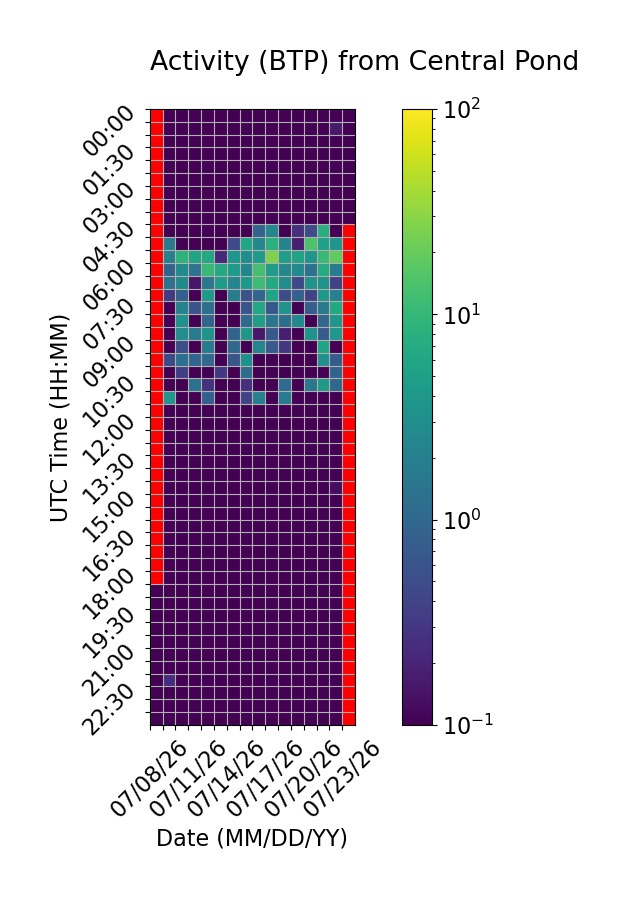

The file beside this chart, header and first rows:
Time (UTC), 07/08/26, 07/09/26, 07/10/26, 07/11/26, 07/12/26, 07/13/26, 07/14/26, 07/15/26, 07/16/26, 07/17/26, 07/18/26, 07/19/26, 07/20/26, 07/21/26, 07/22/26, 07/23/26
00:00, , 0.0, 0.0, 0.0, 0.0, 0.0, 0.0, 0.0, 0.0, 0.0, 0.0, 0.0, 0.0, 0.0, 0.0, 0.0
00:30, , 0.0, 0.0, 0.0, 0.0, 0.0, 0.0, 0.0, 0.0, 0.0, 0.0, 0.0, 0.0, 0.0, 0.1654, 0.0
01:00, , 0.0, 0.0, 0.0, 0.0, 0.0, 0.0, 0.0, 0.0, 0.0, 0.0, 0.0, 0.0, 0.0, 0.0, 0.0
01:30, , 0.0, 0.0, 0.0, 0.0, 0.0, 0.0, 0.0, 0.0, 0.0, 0.0, 0.07064, 0.0, 0.0, 0.0, 0.0
02:00, , 0.0, 0.0, 0.0, 0.0, 0.0, 0.0, 0.0, 0.0, 0.0, 0.0, 0.0, 0.0, 0.0, 0.0, 0.0
02:30, , 0.0, 0.0, 0.0, 0.0, 0.0, 0.0, 0.0, 0.0, 0.0, 0.0, 0.0, 0.0, 0.0, 0.0, 0.0
03:00, , 0.0, 0.0, 0.0, 0.0, 0.0, 0.0, 0.0, 0.0, 0.0, 0.0, 0.0, 0.0, 0.0, 0.0, 0.0
03:30, , 0.0, 0.0, 0.0, 0.0, 0.0, 0.0, 0.0, 0.0, 0.0, 0.0, 0.0, 0.0, 0.0, 0.0, 0.0
04:00, , 0.0, 0.0, 0.0, 0.0, 0.0, 0.0, 0.0, 0.0, 0.0, 0.0, 0.0, 0.0, 0.0, 0.0, 0.0
04:30, , 0.0, 0.0, 0.0, 0.0, 0.0, 0.0, 0.0, 0.9639, 2.453, 0.05993, 0.2519, 0.5078, 7.737, 0.0, 
05:00, , 1.744, 0.0, 0.0, 0.0, 0.0, 0.4862, 5.914, 2.418, 7.991, 2.264, 0.1831, 14.09, 5.185, 3.691, 
05:30, , 2.051, 8.632, 5.69, 6.452, 0.2243, 3.776, 3, 4.427, 26.14, 4.682, 5.617, 3.723, 10.84, 18.79, 
06:00, , 0.9364, 2.624, 1.4, 10.33, 6.62, 4.219, 2.385, 12.92, 4.372, 2.498, 2.637, 1.345, 6.987, 1.663, 
06:30, , 1.306, 2.72, 0.1475, 1.564, 4.389, 2.301, 3.997, 11.48, 6.63, 2.858, 0.4666, 3.529, 3.513, 0.3768, 
07:00, , 0.3235, 0.8369, 0.0, 4.143, 0.08872, 1.814, 0.5561, 0.9597, 5.621, 0.5034, 0.834, 0.3931, 4.021, 2.1, 
07:30, , 0.0, 2.209, 0.6015, 1.28, 0.0, 0.0, 0.6038, 6.325, 0.6769, 3.462, 0.0, 0.7849, 1.639, 6.656, 
08:00, , 0.0, 3.251, 0.0, 0.9535, 0.0, 0.0, 1.095, 4.722, 1.5, 1.201, 2.49, 0.0, 0.9731, 3.78, 
08:30, , 0.0, 2.992, 1.682, 3.537, 0.0, 0.9139, 3.836, 0.1615, 0.6546, 0.178, 0.0, 3.52, 0.7518, 3.958, 
09:00, , 0.0, 0.5087, 0.0, 1.745, 0.0, 0.9819, 0.0, 2.335, 0.7024, 0.3065, 0.0, 0.0, 5.662, 0.0, 
09:30, , 0.4716, 1.237, 0.9548, 1.059, 0.0, 0.6201, 3.242, 0.0, 0.0, 0.0, 0.0, 0.0, 3.226, 0.7642, 
10:00, , 0.0, 0.3617, 0.0, 0.05714, 0.3042, 0.0, 1.209, 0.0, 0.0, 0.0, 0.0, 0.0, 0.0, 0.9354, 
10:30, , 0.0, 0.0, 1.361, 0.2762, 0.0, 0.0, 0.2598, 0.0, 0.0, 1.11, 0.0, 1.494, 4.173, 1.008, 
11:00, , 3.702, 0.0, 0.0, 0.8278, 0.0, 0.0, 0.3934, 2.095, 0.0, 1.709, 0.0, 0.0, 0.0, 0.0, 
11:30, , 0.0, 0.0, 0.0, 0.0, 0.0, 0.0, 0.0, 0.0, 0.0, 0.0, 0.0, 0.0, 0.0, 0.0, 
12:00, , 0.0, 0.0, 0.0, 0.0, 0.0, 0.0, 0.0, 0.0, 0.0, 0.0, 0.0, 0.0, 0.0, 0.0, 
12:30, , 0.0, 0.0, 0.0, 0.0, 0.0, 0.0, 0.0, 0.0, 0.0, 0.0, 0.0, 0.0, 0.0, 0.0, 
13:00, , 0.0, 0.0, 0.0, 0.0, 0.0, 0.0, 0.0, 0.01918, 0.0, 0.0, 0.0, 0.0, 0.0, 0.0, 
13:30, , 0.0, 0.0, 0.0, 0.0, 0.0, 0.0, 0.0, 0.0, 0.0, 0.0, 0.0, 0.0, 0.0, 0.0, 
14:00, , 0.0, 0.0, 0.0, 0.0, 0.0, 0.0, 0.0, 0.0, 0.0, 0.0, 0.0, 0.0, 0.0, 0.0, 
14:30, , 0.0, 0.0, 0.0, 0.0, 0.0, 0.0, 0.0, 0.0, 0.0, 0.0, 0.0, 0.0, 0.0, 0.1295, 
15:00, , 0.0, 0.0, 0.0, 0.0, 0.0, 0.0, 0.0, 0.0, 0.0, 0.0, 0.0, 0.0, 0.0, 0.0, 
15:30, , 0.0, 0.0, 0.0, 0.0, 0.0, 0.0, 0.0, 0.0, 0.0, 0.0, 0.0, 0.0, 0.0, 0.0, 
16:00, , 0.0, 0.0, 0.0, 0.0, 0.0, 0.0, 0.0, 0.0, 0.0, 0.0, 0.0, 0.0, 0.0, 0.0, 
16:30, , 0.0, 0.0, 0.0, 0.0, 0.0, 0.0, 0.0, 0.0, 0.0, 0.0, 0.0, 0.0, 0.0, 0.0, 
17:00, , 0.0, 0.0, 0.06666, 0.0, 0.0, 0.0, 0.0, 0.0, 0.0, 0.0, 0.0, 0.0, 0.0, 0.0, 
17:30, , 0.0, 0.0, 0.0, 0.0, 0.0, 0.0, 0.0, 0.0, 0.0, 0.0, 0.0, 0.0, 0.0, 0.0, 
18:00, , 0.0, 0.0, 0.0, 0.0, 0.0, 0.0, 0.0, 0.0, 0.0, 0.0, 0.0, 0.0, 0.0, 0.0, 
18:30, 0.0, 0.0, 0.0, 0.0, 0.0, 0.0, 0.0, 0.0, 0.0, 0.0, 0.0, 0.0, 0.0, 0.0, 0.0, 
19:00, 0.0, 0.0, 0.0, 0.0, 0.0, 0.0, 0.0, 0.0, 0.0, 0.0, 0.0, 0.0, 0.0, 0.0, 0.0, 
19:30, 0.0, 0.0, 0.0, 0.0, 0.0, 0.0, 0.0, 0.0, 0.0, 0.0, 0.0, 0.0, 0.0, 0.0, 0.0, 
20:00, 0.0, 0.0, 0.0, 0.0, 0.0, 0.0, 0.0, 0.0, 0.0, 0.0, 0.0, 0.0, 0.0, 0.0, 0.0, 
20:30, 0.0, 0.0, 0.0, 0.0, 0.0, 0.0, 0.0, 0.0, 0.0, 0.0, 0.0, 0.0, 0.0, 0.0, 0.0, 
21:00, 0.0, 0.0, 0.0, 0.0, 0.0, 0.0, 0.0, 0.07366, 0.0, 0.0, 0.0, 0.0, 0.0, 0.0, 0.0, 
21:30, 0.0, 0.0, 0.0, 0.0, 0.0, 0.0, 0.0, 0.0, 0.0, 0.0, 0.0, 0.0, 0.0, 0.0, 0.0, 
22:00, 0.0, 0.2408, 0.0, 0.0, 0.0, 0.0, 0.0, 0.0, 0.0, 0.0, 0.0, 0.0, 0.0, 0.0, 0.0, 
22:30, 0.0, 0.0, 0.0, 0.0, 0.0, 0.0, 0.0, 0.0, 0.0, 0.0, 0.0, 0.0, 0.0, 0.0, 0.0, 
23:00, 0.0, 0.0, 0.0, 0.0, 0.0, 0.0, 0.0, 0.0, 0.0, 0.0, 0.0, 0.0, 0.0, 0.0, 0.0, 
23:30, 0.0, 0.0, 0.0, 0.0, 0.0, 0.0, 0.0, 0.0, 0.0, 0.0, 0.0, 0.0, 0.0, 0.0, 0.0, 
